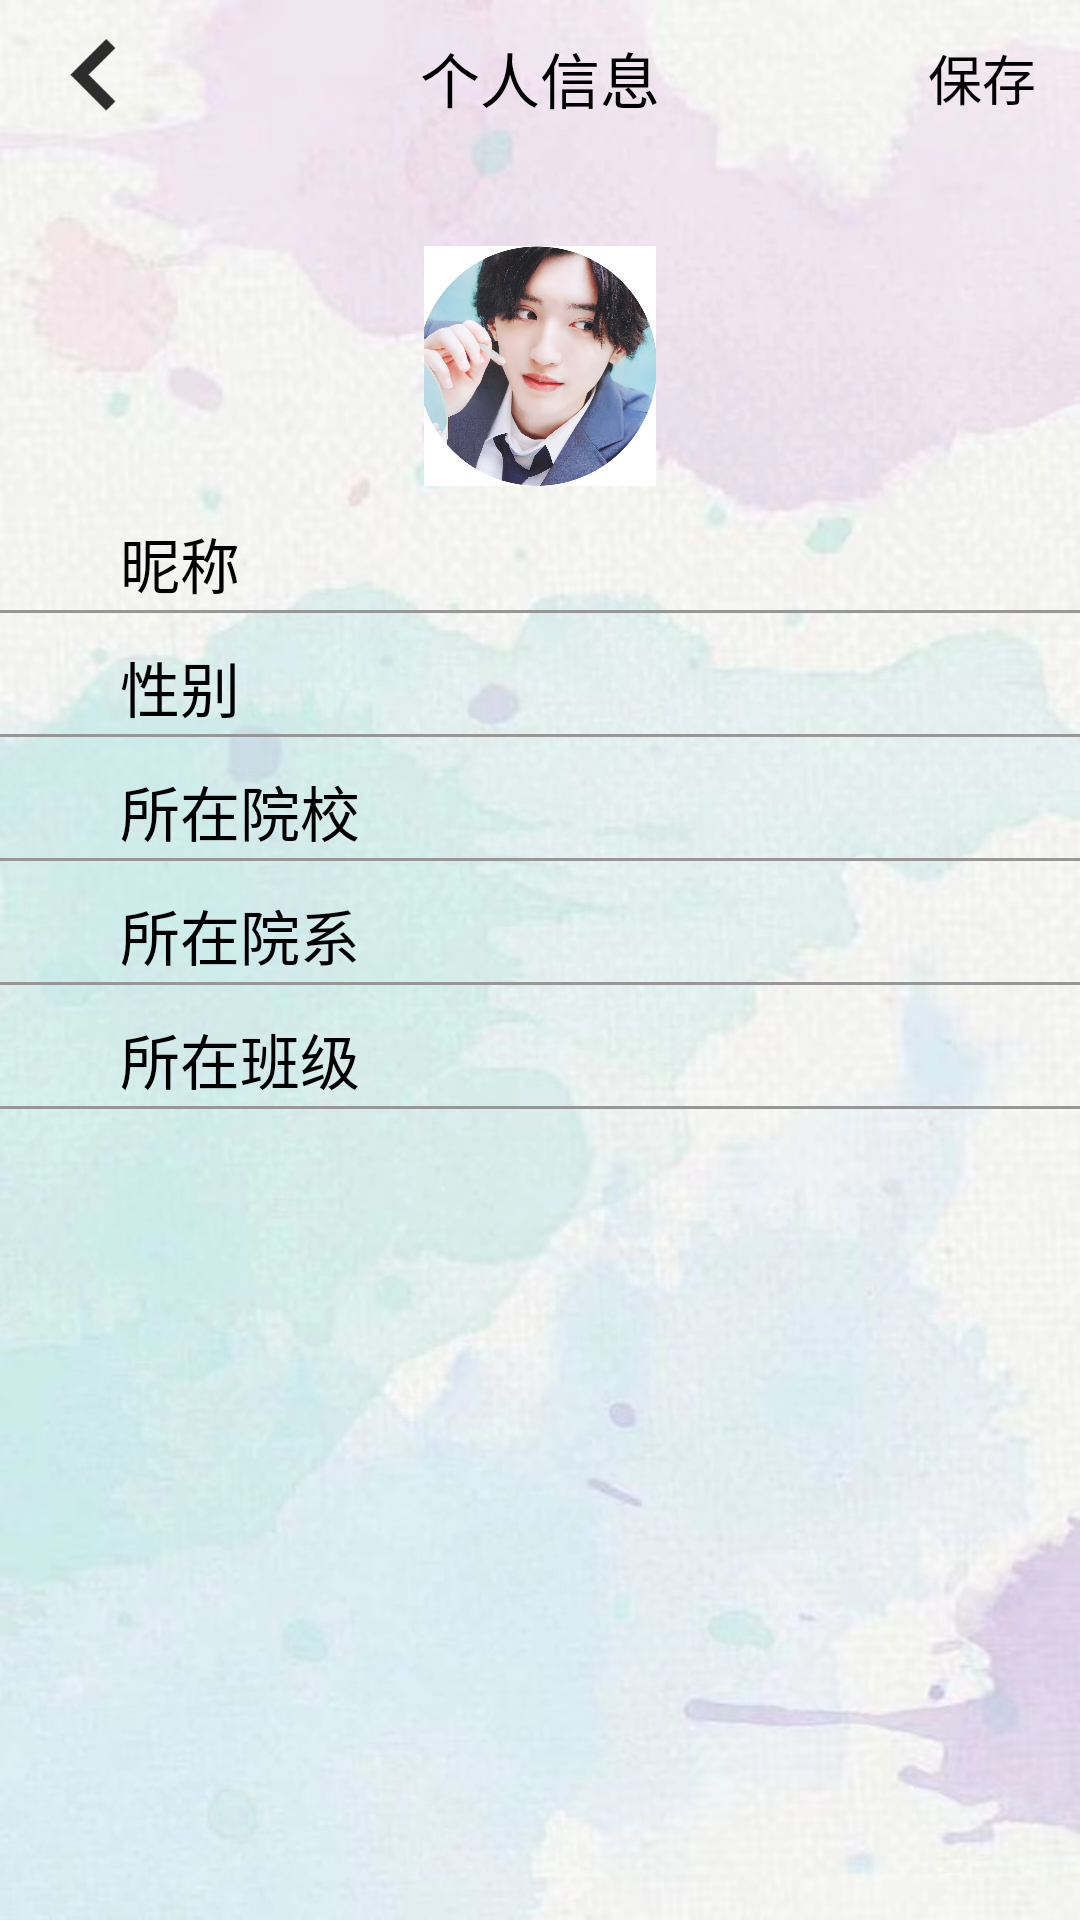

The Android layout XML behind this screen, and the referenced resources:
<!-- AndroidManifest.xml: application theme Theme.MyNBT2 -->
<!-- res/layout/fragment_notifications.xml -->
<?xml version="1.0" encoding="utf-8"?>
<LinearLayout xmlns:android="http://schemas.android.com/apk/res/android"
    xmlns:app="http://schemas.android.com/apk/res-auto"
    xmlns:tools="http://schemas.android.com/tools"
    android:id="@+id/layout_titlebar"
    android:layout_width="match_parent"
    android:layout_height="match_parent"
    android:background="@drawable/bg"
    android:orientation="vertical">

    <LinearLayout
        android:layout_width="match_parent"
        android:layout_height="52dp">

        <ImageView
            android:layout_width="60dp"
            android:layout_height="match_parent"
            android:layout_gravity="center"
            android:ellipsize="none"
            android:singleLine="true"
            android:src="@drawable/zuojiantou" />

        <TextView
            android:layout_width="0dp"
            android:layout_height="match_parent"
            android:layout_weight="1"
            android:ellipsize="marquee"
            android:gravity="center_horizontal|center"
            android:singleLine="true"
            android:text="个人信息"
            android:textColor="@android:color/black"
            android:textSize="20sp" />

        <TextView
            android:layout_width="60dp"
            android:layout_height="match_parent"
            android:layout_alignParentRight="true"
            android:ellipsize="end"
            android:gravity="center"
            android:paddingEnd="5dp"
            android:singleLine="true"
            android:text="保存"
            android:textColor="@android:color/black"
            android:textSize="18sp"
            tools:ignore="RtlSymmetry" />
    </LinearLayout>

    <LinearLayout
        android:layout_width="match_parent"
        android:layout_height="wrap_content"
        android:layout_marginTop="30dp">

        <ImageView
            android:id="@+id/touxiang"
            android:layout_width="match_parent"
            android:layout_height="80dp"
            android:layout_marginTop="0dp"
            android:layout_marginBottom="1dp"
            android:src="@drawable/touxiang" />
    </LinearLayout>

    <LinearLayout
        android:layout_width="match_parent"
        android:layout_height="wrap_content"
        android:layout_marginLeft="40dp"
        android:layout_marginTop="10dp"
        android:layout_marginRight="40dp"
        android:orientation="horizontal">

        <TextView
            android:layout_width="wrap_content"
            android:layout_height="wrap_content"
            android:layout_marginTop="0dp"
            android:layout_marginBottom="1dp"
            android:text="昵称"
            android:textColor="#000000"
            android:textSize="20sp" />

        <TextView
            android:id="@+id/my_nickname"
            android:layout_width="match_parent"
            android:layout_height="wrap_content"
            android:layout_marginTop="0dp"
            android:layout_marginBottom="1dp"
            android:gravity="right"
            android:textColor="#000000"
            android:textSize="20sp"  />
    </LinearLayout>

    <View
        android:layout_width="match_parent"
        android:layout_height="1dp"
        android:background="#989797" />

    <LinearLayout
        android:layout_width="match_parent"
        android:layout_height="wrap_content"
        android:layout_marginLeft="40dp"
        android:layout_marginTop="10dp"
        android:layout_marginRight="40dp"
        android:orientation="horizontal">

        <TextView
            android:layout_width="wrap_content"
            android:layout_height="wrap_content"
            android:layout_marginTop="0dp"
            android:layout_marginBottom="1dp"
            android:text="性别"
            android:textColor="#000000"
            android:textSize="20sp" />

        <TextView
            android:id="@+id/my_gender"
            android:layout_width="match_parent"
            android:layout_height="wrap_content"
            android:layout_marginTop="0dp"
            android:layout_marginBottom="1dp"
            android:gravity="right"
            android:textColor="#000000"
            android:textSize="20sp" />

    </LinearLayout>

    <View
        android:layout_width="match_parent"
        android:layout_height="1dp"
        android:background="#989797" />

    <LinearLayout
        android:layout_width="match_parent"
        android:layout_height="wrap_content"
        android:layout_marginLeft="40dp"
        android:layout_marginTop="10dp"
        android:layout_marginRight="40dp"
        android:orientation="horizontal">

        <TextView
            android:layout_width="wrap_content"
            android:layout_height="wrap_content"
            android:layout_marginTop="0dp"
            android:layout_marginBottom="1dp"
            android:text="所在院校"
            android:textColor="#000000"
            android:textSize="20sp" />

        <TextView
            android:id="@+id/my_school"
            android:layout_width="match_parent"
            android:layout_height="wrap_content"
            android:layout_marginTop="0dp"
            android:layout_marginBottom="1dp"
            android:gravity="right"
            android:textColor="#000000"
            android:textSize="20sp" />
    </LinearLayout>

    <View
        android:layout_width="match_parent"
        android:layout_height="1dp"
        android:background="#989797" />

    <LinearLayout
        android:layout_width="match_parent"
        android:layout_height="wrap_content"
        android:layout_marginLeft="40dp"
        android:layout_marginTop="10dp"
        android:layout_marginRight="40dp"
        android:orientation="horizontal">

        <TextView
            android:layout_width="wrap_content"
            android:layout_height="wrap_content"
            android:layout_marginTop="0dp"
            android:layout_marginBottom="1dp"
            android:text="所在院系"
            android:textColor="#000000"
            android:textSize="20sp" />

        <TextView
            android:id="@+id/my_department"
            android:layout_width="match_parent"
            android:layout_height="wrap_content"
            android:layout_marginTop="0dp"
            android:layout_marginBottom="1dp"
            android:gravity="right"
            android:textColor="#000000"
            android:textSize="20sp" />
    </LinearLayout>

    <View
        android:layout_width="match_parent"
        android:layout_height="1dp"
        android:background="#989797" />

    <LinearLayout
        android:layout_width="match_parent"
        android:layout_height="wrap_content"
        android:layout_marginLeft="40dp"
        android:layout_marginTop="10dp"
        android:layout_marginRight="40dp"
        android:orientation="horizontal">

        <TextView
            android:id="@+id/yuanxiao"
            android:layout_width="wrap_content"
            android:layout_height="wrap_content"
            android:layout_marginTop="0dp"
            android:layout_marginBottom="1dp"
            android:text="所在班级"
            android:textColor="#000000"
            android:textSize="20sp" />

        <TextView
            android:id="@+id/my_class"
            android:layout_width="match_parent"
            android:layout_height="wrap_content"
            android:layout_marginTop="0dp"
            android:layout_marginBottom="1dp"
            android:gravity="right"
            android:textColor="#000000"
            android:textSize="20sp" />
    </LinearLayout>

    <View
        android:layout_width="match_parent"
        android:layout_height="1dp"
        android:background="#989797" />

</LinearLayout>
<!-- resources referenced by this layout -->
<resources>
  <!-- drawable bg: jpg bitmap (drawable, 117705 bytes) -->
  <!-- drawable touxiang: jpg bitmap (drawable-v24, 431776 bytes) -->
  <!-- drawable zuojiantou: png bitmap (drawable-v24, 2575 bytes) -->
  <style name="Theme.MyNBT2" parent="Theme.MaterialComponents.DayNight.NoActionBar">
          
          <item name="colorPrimary">#2196F3</item>
          <item name="colorPrimaryVariant">#B4FABACF</item>
          <item name="colorOnPrimary">@color/white</item>
          
          <item name="colorSecondary">@color/teal_200</item>
          <item name="colorSecondaryVariant">@color/teal_700</item>
          <item name="colorOnSecondary">@color/black</item>
          
          <item name="android:statusBarColor" tools:targetApi="l">?attr/colorPrimaryVariant</item>
          
      </style>
  <!-- not gathered from this repository: default colours our renderer supplied (Android Studio template values) -->
  <color name="teal_200">#FF03DAC5</color>
  <color name="teal_700">#FF018786</color>
  <color name="black">#FF000000</color>
  <color name="white">#FFFFFFFF</color>
</resources>
